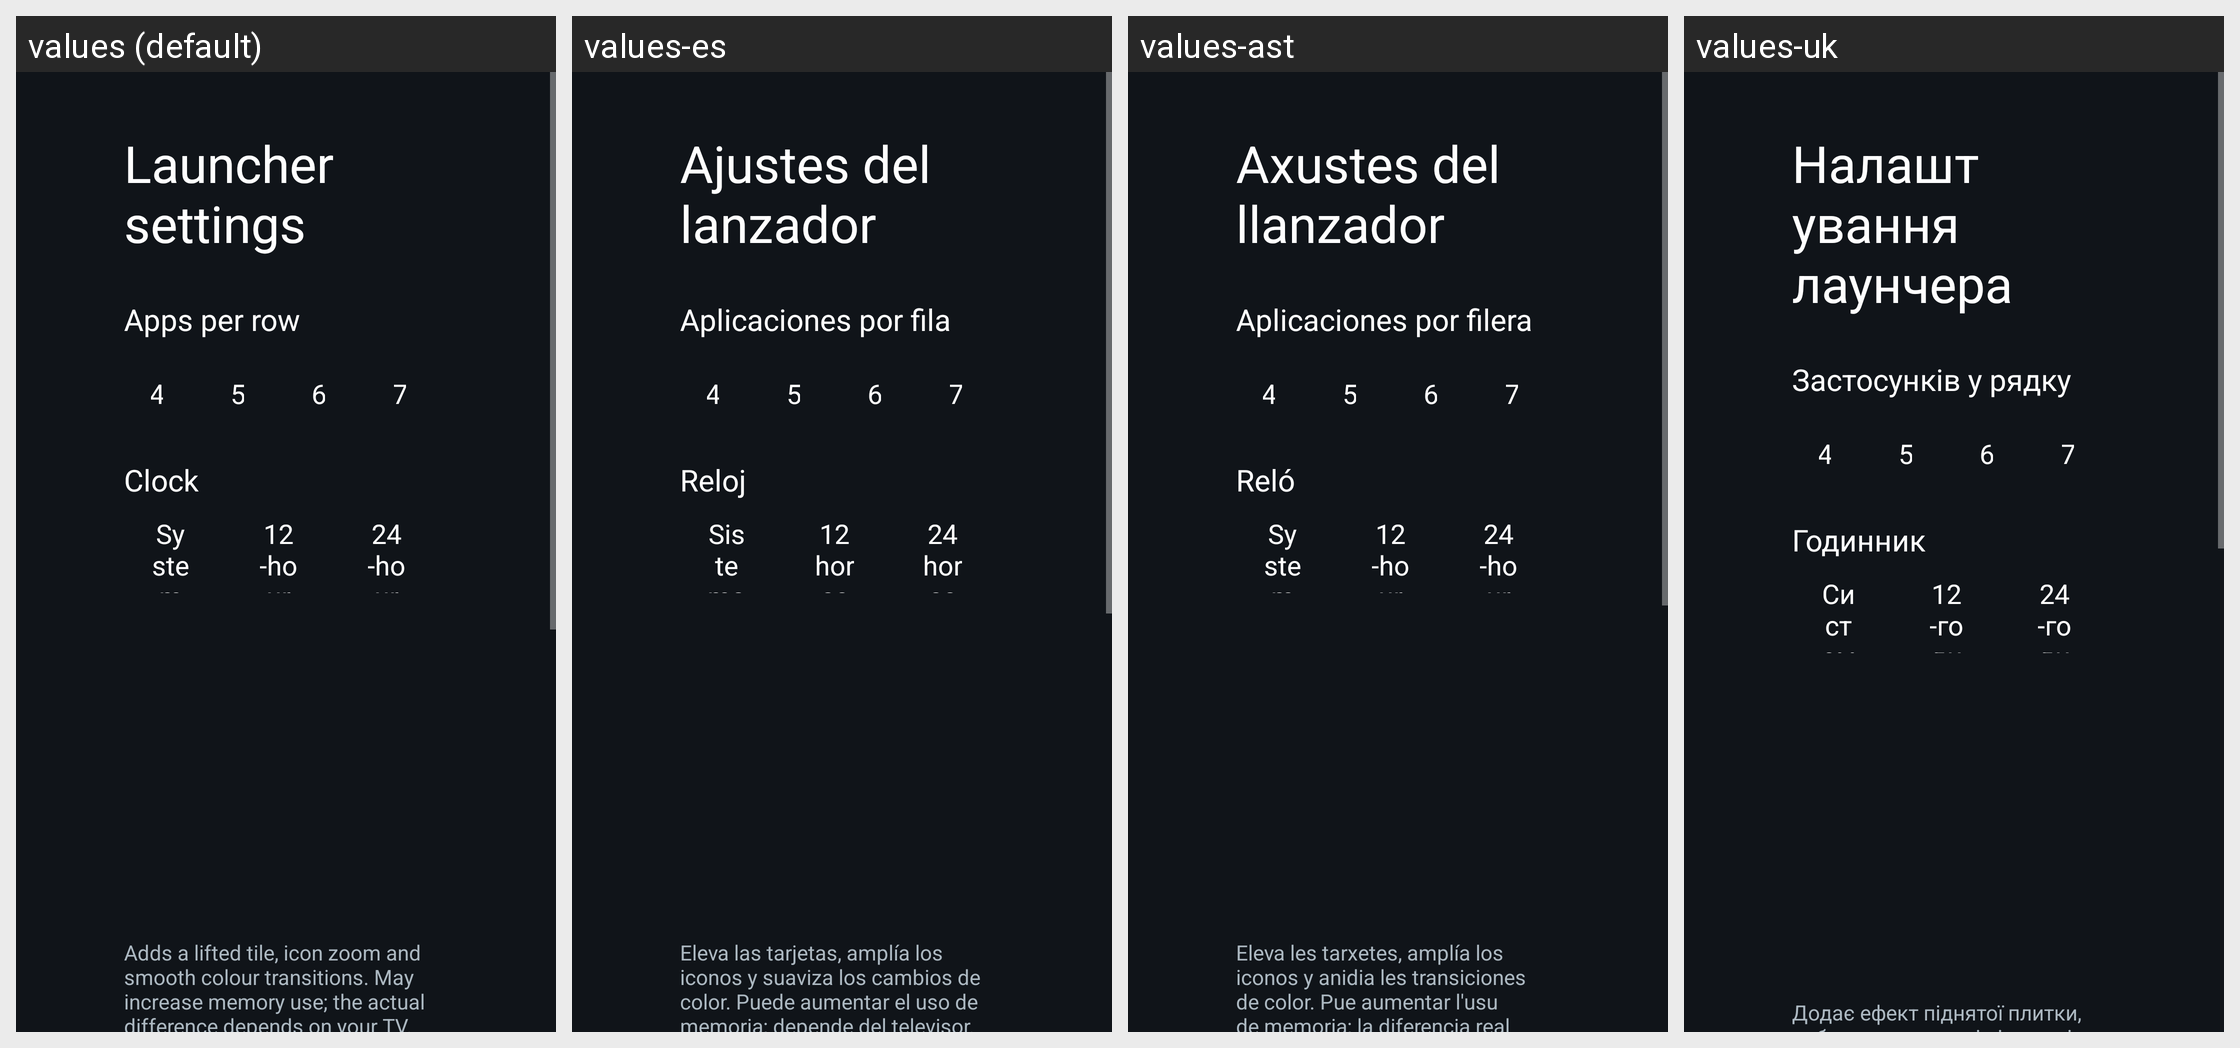

Locale-by-locale string values for the Android screen shown in this grid:
Android screen res/layout/activity_launcher_settings.xml rendered under 4 locales, left to right: values (default), values-es, values-ast, values-uk. Device: Nexus 5 (rendered at 1080×1920; each locale shown at half size, 540×960, under a caption strip naming it); theme Theme.TvHome.
Other locales in the repository, not shown: values-ar, values-bn, values-ca, values-cs, values-de, values-fi, values-fr, values-in, values-it, values-iw, values-nb, values-nl, values-pl, values-pt, values-ru, values-th, values-tr, values-uz, values-vi, values-zh-rCN, values-zh-rTW.
Strings drawn on this screen, with the default value and each locale's value (text and hints the layout hard-codes, and strings that could not be matched under every locale, appear in the picture but are not listed):

launcher_settings
  values: Launcher settings
  values-es: Ajustes del lanzador
  values-ast: Axustes del llanzador
  values-uk: Налаштування лаунчера

columns_label
  values: Apps per row
  values-es: Aplicaciones por fila
  values-ast: Aplicaciones por filera
  values-uk: Застосунків у рядку

dream_name
  values: Clock
  values-es: Reloj
  values-ast: Reló
  values-uk: Годинник

clock_format_system
  values: System
  values-es: Sistema
  values-ast: System  [not translated; the default value is used]
  values-uk: Системний

clock_format_12
  values: 12-hour
  values-es: 12 horas
  values-ast: 12-hour  [not translated; the default value is used]
  values-uk: 12-годинний

clock_format_24
  values: 24-hour
  values-es: 24 horas
  values-ast: 24-hour  [not translated; the default value is used]
  values-uk: 24-годинний

advanced_effects_warning
  values: Adds a lifted tile, icon zoom and smooth colour transitions. May increase memory use; the actual difference depends on your TV.
  values-es: Eleva las tarjetas, amplía los iconos y suaviza los cambios de color. Puede aumentar el uso de memoria; depende del televisor.
  values-ast: Eleva les tarxetes, amplía los iconos y anidia les transiciones de color. Pue aumentar l'usu de memoria; la diferencia real depende del to televisor.
  values-uk: Додає ефект піднятої плитки, наближення значків і плавні переходи кольору. Може збільшити використання пам’яті; фактична різниця залежить від вашого телевізора.
